Photos from the image-classification dataset "documents" in the GitHub repository jauniusc/cvmatch. Its 4 classes are: email, form, letter, resume.

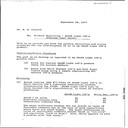
Label: letter

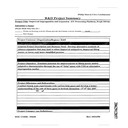
Label: form

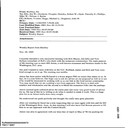
Label: email

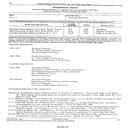
Label: resume

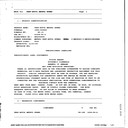
Label: form

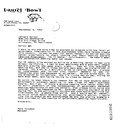
Label: letter
